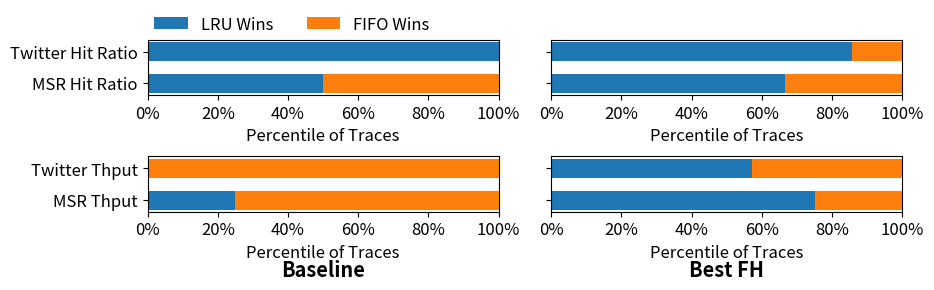

Reproduce this figure in Python.
import matplotlib as mpl
import matplotlib.pyplot as plt
import numpy as np
import pandas as pd

if __name__ == "__main__":

    mpl.rcParams["figure.figsize"] = (9.5, 4.3)
    mpl.rcParams["font.size"] = 12
    mpl.rcParams['pdf.fonttype'] = 42
    mpl.rcParams['ps.fonttype'] = 42

    ### baseline
    msr_lru_hit_ratio_win = 6 / 12
    msr_fifo_hit_ratio_win = 6 / 12
    msr_lru_thput_win = 3 / 12
    msr_fifo_thput_win = 9 / 12
    twitter_lru_hit_ratio_win = 7 / 7
    twitter_fifo_hit_ratio_win = 0 / 7
    twitter_lru_thput_win = 0 / 7
    twitter_fifo_thput_win = 7 / 7

    labels_1 = ["MSR Hit Ratio", "Twitter Hit Ratio"]
    labels_2 = ["MSR Thput", "Twitter Thput"]
    values_1_up = np.array([msr_lru_hit_ratio_win, twitter_lru_hit_ratio_win])
    values_2_up = np.array([msr_fifo_hit_ratio_win, twitter_fifo_hit_ratio_win])
    values_1_down = np.array([msr_lru_thput_win, twitter_lru_thput_win])
    values_2_down = np.array([msr_fifo_thput_win, twitter_fifo_thput_win])
    print(values_1_up, values_2_up, values_1_down, values_2_down)

    bar_height = 0.6

    plt.subplot(2, 2, 1)
    plt.barh(labels_1, values_1_up, label="LRU Wins", height=bar_height)
    plt.barh(labels_1, values_2_up, left = values_1_up, label="FIFO Wins", height=bar_height)
    plt.legend(frameon=False, loc=(0, 1), ncol=2)
    plt.xlim(0, 1)
    plt.xticks([0, 0.2, 0.4, 0.6, 0.8, 1], ["0%", "20%", "40%", "60%", "80%", "100%"])
    plt.xlabel("Percentile of Traces")
    plt.subplot(2, 2, 3)
    plt.barh(labels_2, values_1_down, label="LRU Wins", height=bar_height)
    plt.barh(labels_2, values_2_down, left = values_1_down, label="FIFO Wins", height=bar_height)
    plt.xlim(0, 1)
    plt.xticks([0, 0.2, 0.4, 0.6, 0.8, 1], ["0%", "20%", "40%", "60%", "80%", "100%"])
    plt.xlabel("Percentile of Traces")
    plt.title("Baseline", y=-1.3, fontweight="semibold")

    ### best FH
    msr_lru_hit_ratio_win = 8 / 12
    msr_fifo_hit_ratio_win = 4 / 12
    msr_lru_thput_win = 9 / 12
    msr_fifo_thput_win = 3 / 12
    twitter_lru_hit_ratio_win = 6 / 7
    twitter_fifo_hit_ratio_win = 1 / 7
    twitter_lru_thput_win = 4 / 7
    twitter_fifo_thput_win = 3 / 7

    labels_1 = ["", " "]
    labels_2 = ["", " "]
    values_1_up = np.array([msr_lru_hit_ratio_win, twitter_lru_hit_ratio_win])
    values_2_up = np.array([msr_fifo_hit_ratio_win, twitter_fifo_hit_ratio_win])
    values_1_down = np.array([msr_lru_thput_win, twitter_lru_thput_win])
    values_2_down = np.array([msr_fifo_thput_win, twitter_fifo_thput_win])

    plt.subplot(2, 2, 2)
    plt.barh(labels_1, values_1_up, label="LRU Wins", height=bar_height)
    plt.barh(labels_1, values_2_up, left = values_1_up, label="FIFO Wins", height=bar_height)
    # plt.legend(frameon=False, loc=(0, 1), ncol=2)
    plt.xlim(0, 1)
    plt.xticks([0, 0.2, 0.4, 0.6, 0.8, 1], ["0%", "20%", "40%", "60%", "80%", "100%"])
    plt.xlabel("Percentile of Traces")
    plt.subplot(2, 2, 4)
    plt.barh(labels_2, values_1_down, label="LRU Wins", height=bar_height)
    plt.barh(labels_2, values_2_down, left = values_1_down, label="FIFO Wins", height=bar_height)
    plt.xlim(0, 1)
    plt.xlabel("Percentile of Traces")
    plt.xticks([0, 0.2, 0.4, 0.6, 0.8, 1], ["0%", "20%", "40%", "60%", "80%", "100%"])
    plt.title("Best FH", y=-1.3, fontweight="semibold")

    plt.tight_layout()
    plt.subplots_adjust(hspace=1.1, wspace=0.15)
    plt.savefig("Figure-winner-all.pdf", bbox_inches='tight')